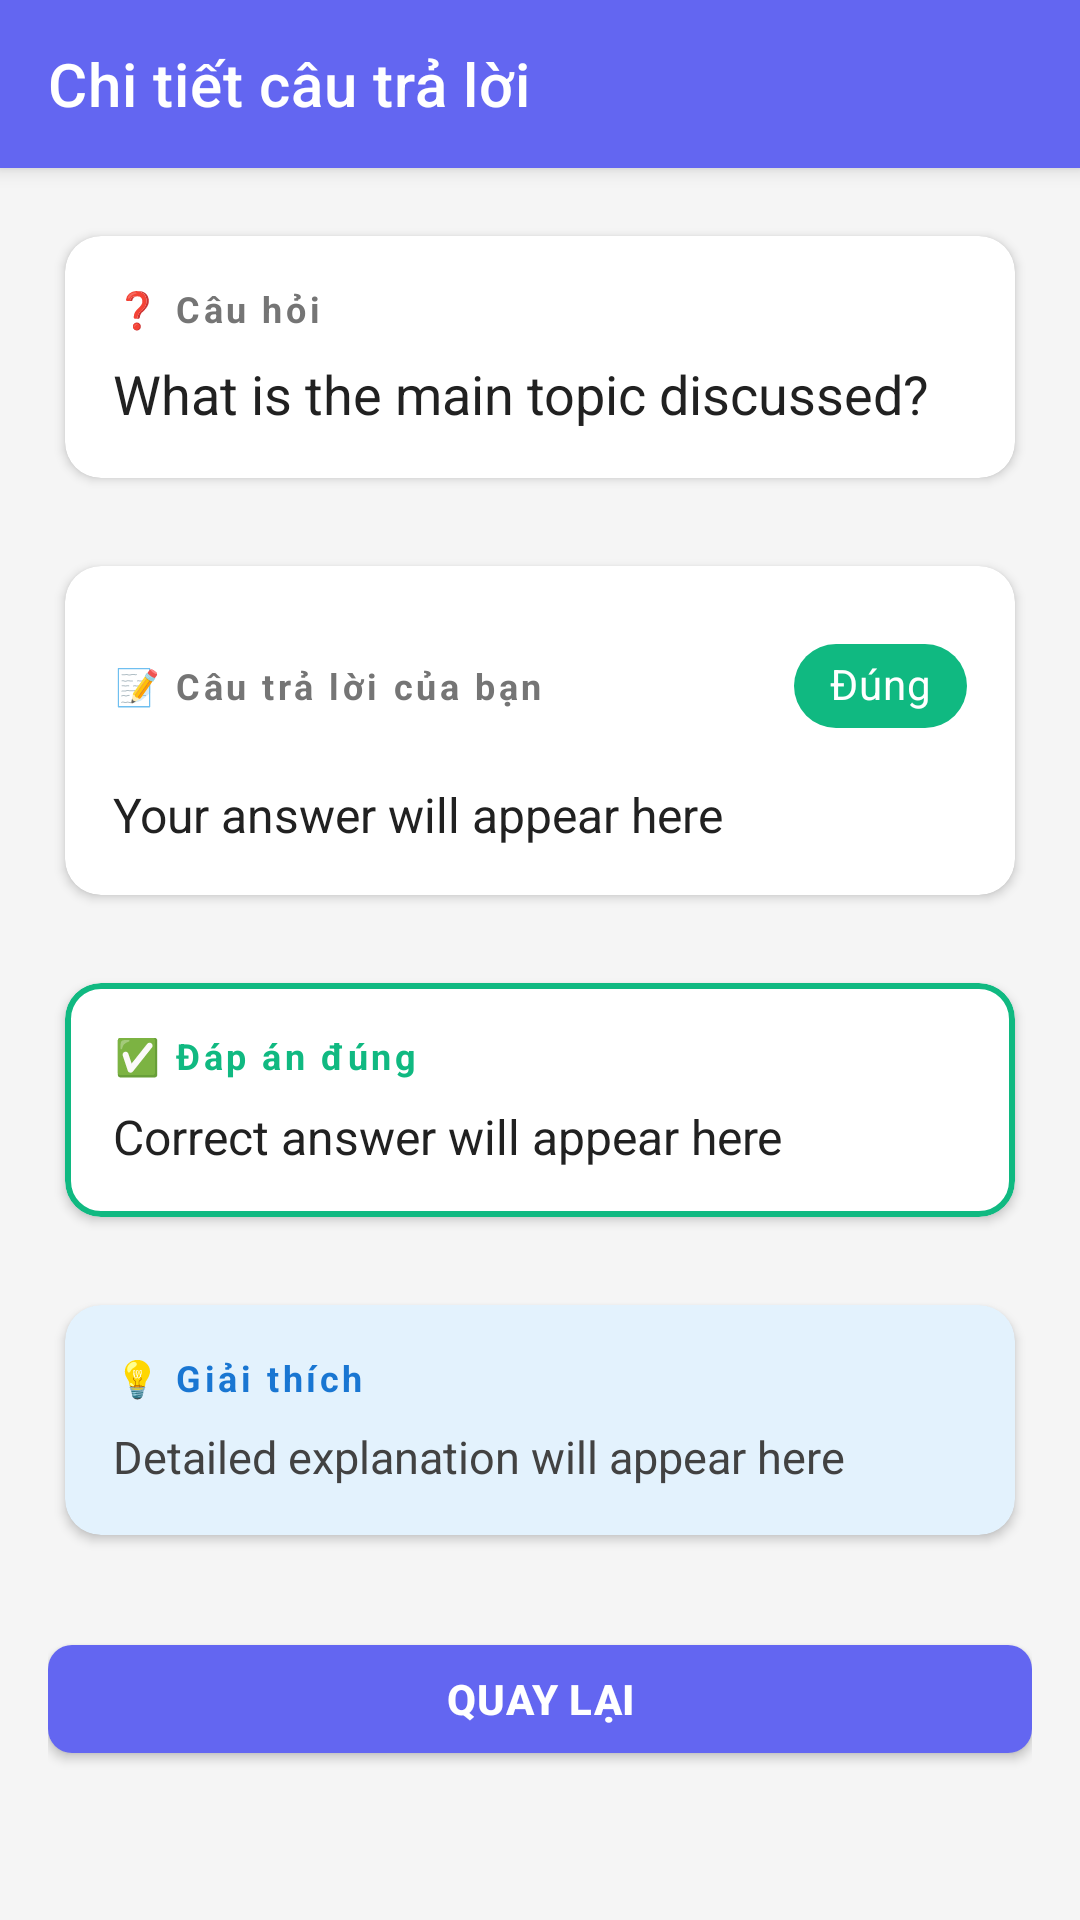

Produce the Android XML layout that renders to this screen, including the resource entries it uses.
<!-- AndroidManifest.xml: application theme Theme.EduSummarize -->
<!-- res/layout/activity_quiz_answer_detail.xml -->
<?xml version="1.0" encoding="utf-8"?>
<androidx.coordinatorlayout.widget.CoordinatorLayout xmlns:android="http://schemas.android.com/apk/res/android"
    xmlns:app="http://schemas.android.com/apk/res-auto"
    xmlns:tools="http://schemas.android.com/tools"
    android:layout_width="match_parent"
    android:layout_height="match_parent"
    android:background="#F5F5F5"
    android:fitsSystemWindows="true"
    tools:context=".ui.QuizAnswerDetailActivity">

    
    <com.google.android.material.appbar.AppBarLayout
        android:id="@+id/appBarLayout"
        android:layout_width="match_parent"
        android:layout_height="wrap_content"
        android:fitsSystemWindows="true"
        android:theme="@style/ThemeOverlay.AppCompat.Dark.ActionBar"
        android:elevation="4dp">

        <com.google.android.material.appbar.MaterialToolbar
            android:id="@+id/toolbar"
            android:layout_width="match_parent"
            android:layout_height="?attr/actionBarSize"
            android:background="?attr/colorPrimary"
            app:title="Chi tiết câu trả lời"
            app:titleTextColor="@android:color/white"
            app:navigationIcon="@drawable/ic_arrow_back" />

    </com.google.android.material.appbar.AppBarLayout>

    
    <androidx.core.widget.NestedScrollView
        android:layout_width="match_parent"
        android:layout_height="match_parent"
        android:fillViewport="true"
        app:layout_behavior="@string/appbar_scrolling_view_behavior">

        <LinearLayout
            android:layout_width="match_parent"
            android:layout_height="wrap_content"
            android:orientation="vertical"
            android:padding="16dp">

            
            <com.google.android.material.card.MaterialCardView
                android:layout_width="match_parent"
                android:layout_height="wrap_content"
                android:layout_marginBottom="16dp"
                app:cardCornerRadius="12dp"
                app:cardElevation="2dp"
                app:cardUseCompatPadding="true">

                <LinearLayout
                    android:layout_width="match_parent"
                    android:layout_height="wrap_content"
                    android:orientation="vertical"
                    android:padding="16dp">

                    <TextView
                        android:layout_width="wrap_content"
                        android:layout_height="wrap_content"
                        android:text="❓ Câu hỏi"
                        android:textColor="#757575"
                        android:textSize="12sp"
                        android:textStyle="bold"
                        android:letterSpacing="0.1"
                        android:layout_marginBottom="8dp" />

                    <TextView
                        android:id="@+id/questionText"
                        android:layout_width="match_parent"
                        android:layout_height="wrap_content"
                        android:text="What is the main topic discussed?"
                        android:textSize="18sp"
                        android:textColor="#212121"
                        android:lineSpacingExtra="4dp"
                        tools:text="What is the main topic discussed in this chapter?" />

                </LinearLayout>

            </com.google.android.material.card.MaterialCardView>

            
            <com.google.android.material.card.MaterialCardView
                android:id="@+id/yourAnswerCard"
                android:layout_width="match_parent"
                android:layout_height="wrap_content"
                android:layout_marginBottom="16dp"
                app:cardCornerRadius="12dp"
                app:cardElevation="2dp"
                app:cardUseCompatPadding="true">

                <LinearLayout
                    android:layout_width="match_parent"
                    android:layout_height="wrap_content"
                    android:orientation="vertical"
                    android:padding="16dp">

                    <LinearLayout
                        android:layout_width="match_parent"
                        android:layout_height="wrap_content"
                        android:orientation="horizontal"
                        android:gravity="center_vertical"
                        android:layout_marginBottom="8dp">

                        <TextView
                            android:layout_width="0dp"
                            android:layout_height="wrap_content"
                            android:layout_weight="1"
                            android:text="📝 Câu trả lời của bạn"
                            android:textColor="#757575"
                            android:textSize="12sp"
                            android:textStyle="bold"
                            android:letterSpacing="0.1" />

                        <com.google.android.material.chip.Chip
                            android:id="@+id/resultChip"
                            android:layout_width="wrap_content"
                            android:layout_height="wrap_content"
                            android:text="Đúng"
                            android:textColor="@android:color/white"
                            app:chipBackgroundColor="@color/success"
                            app:chipCornerRadius="16dp"
                            app:chipMinHeight="28dp"
                            style="@style/Widget.MaterialComponents.Chip.Action" />

                    </LinearLayout>

                    <TextView
                        android:id="@+id/yourAnswerText"
                        android:layout_width="match_parent"
                        android:layout_height="wrap_content"
                        android:text="Your answer will appear here"
                        android:textSize="16sp"
                        android:textColor="#212121"
                        android:lineSpacingExtra="4dp"
                        tools:text="The main topic is machine learning algorithms." />

                </LinearLayout>

            </com.google.android.material.card.MaterialCardView>

            
            <com.google.android.material.card.MaterialCardView
                android:id="@+id/correctAnswerCard"
                android:layout_width="match_parent"
                android:layout_height="wrap_content"
                android:layout_marginBottom="16dp"
                app:cardCornerRadius="12dp"
                app:cardElevation="2dp"
                app:cardUseCompatPadding="true"
                app:strokeColor="@color/success"
                app:strokeWidth="2dp">

                <LinearLayout
                    android:layout_width="match_parent"
                    android:layout_height="wrap_content"
                    android:orientation="vertical"
                    android:padding="16dp">

                    <LinearLayout
                        android:layout_width="match_parent"
                        android:layout_height="wrap_content"
                        android:orientation="horizontal"
                        android:gravity="center_vertical"
                        android:layout_marginBottom="8dp">

                        <TextView
                            android:layout_width="wrap_content"
                            android:layout_height="wrap_content"
                            android:text="✅ Đáp án đúng"
                            android:textColor="@color/success"
                            android:textSize="12sp"
                            android:textStyle="bold"
                            android:letterSpacing="0.1" />

                    </LinearLayout>

                    <TextView
                        android:id="@+id/correctAnswerText"
                        android:layout_width="match_parent"
                        android:layout_height="wrap_content"
                        android:text="Correct answer will appear here"
                        android:textSize="16sp"
                        android:textColor="#212121"
                        android:lineSpacingExtra="4dp"
                        tools:text="The main topic is artificial intelligence and machine learning." />

                </LinearLayout>

            </com.google.android.material.card.MaterialCardView>

            
            <com.google.android.material.card.MaterialCardView
                android:id="@+id/explanationCard"
                android:layout_width="match_parent"
                android:layout_height="wrap_content"
                android:layout_marginBottom="16dp"
                app:cardCornerRadius="12dp"
                app:cardElevation="2dp"
                app:cardUseCompatPadding="true"
                app:cardBackgroundColor="#E3F2FD">

                <LinearLayout
                    android:layout_width="match_parent"
                    android:layout_height="wrap_content"
                    android:orientation="vertical"
                    android:padding="16dp">

                    <TextView
                        android:layout_width="wrap_content"
                        android:layout_height="wrap_content"
                        android:text="💡 Giải thích"
                        android:textColor="#1976D2"
                        android:textSize="12sp"
                        android:textStyle="bold"
                        android:letterSpacing="0.1"
                        android:layout_marginBottom="8dp" />

                    <TextView
                        android:id="@+id/explanationText"
                        android:layout_width="match_parent"
                        android:layout_height="wrap_content"
                        android:text="Detailed explanation will appear here"
                        android:textSize="15sp"
                        android:textColor="#424242"
                        android:lineSpacingExtra="4dp"
                        tools:text="This question tests your understanding of the core concepts presented in the chapter." />

                </LinearLayout>

            </com.google.android.material.card.MaterialCardView>

            
            <LinearLayout
                android:layout_width="match_parent"
                android:layout_height="wrap_content"
                android:orientation="horizontal"
                android:gravity="center"
                android:layout_marginTop="8dp"
                android:layout_marginBottom="16dp">

                <com.google.android.material.button.MaterialButton
                    android:id="@+id/backToQuizButton"
                    android:layout_width="match_parent"
                    android:layout_height="wrap_content"
                    android:text="Quay lại"
                    android:textSize="14sp"
                    app:cornerRadius="8dp"
                    app:icon="@drawable/ic_arrow_back"
                    app:iconGravity="start"
                    style="@style/Widget.MaterialComponents.Button" />

            </LinearLayout>

        </LinearLayout>

    </androidx.core.widget.NestedScrollView>

</androidx.coordinatorlayout.widget.CoordinatorLayout>
<!-- resources referenced by this layout -->
<resources>
  <color name="success">#10B981</color>
  <style name="Theme.EduSummarize" parent="Theme.MaterialComponents.DayNight.DarkActionBar">
          <item name="colorPrimary">@color/primary</item>
          <item name="colorPrimaryDark">@color/primary_dark</item>
          <item name="colorAccent">@color/accent</item>
          <item name="android:statusBarColor">@color/primary_dark</item>
          <item name="android:navigationBarColor">@color/white</item>
          <item name="android:windowBackground">@color/background</item>
          <item name="android:textColorPrimary">@color/text_primary</item>
          <item name="android:textColorSecondary">@color/text_secondary</item>
          <item name="colorSurface">@color/surface</item>
          <item name="colorOnSurface">@color/text_primary</item>
          <item name="android:colorBackground">@color/background</item>
  
          
          <item name="materialButtonStyle">@style/Widget.App.Button</item>
      </style>
  <color name="primary">#6366F1</color>
  <color name="primary_dark">#4F46E5</color>
  <color name="accent">#EC4899</color>
  <color name="white">#FFFFFF</color>
  <color name="background">#F9FAFB</color>
  <color name="text_primary">#1F2937</color>
  <color name="text_secondary">#6B7280</color>
  <color name="surface">#FFFFFF</color>
  <style name="Widget.App.Button" parent="Widget.MaterialComponents.Button">
          <item name="cornerRadius">16dp</item>
          <item name="android:letterSpacing">0.02</item>
          <item name="android:textStyle">bold</item>
          <item name="elevation">4dp</item>
          <item name="android:stateListAnimator">@null</item>
      </style>
</resources>
